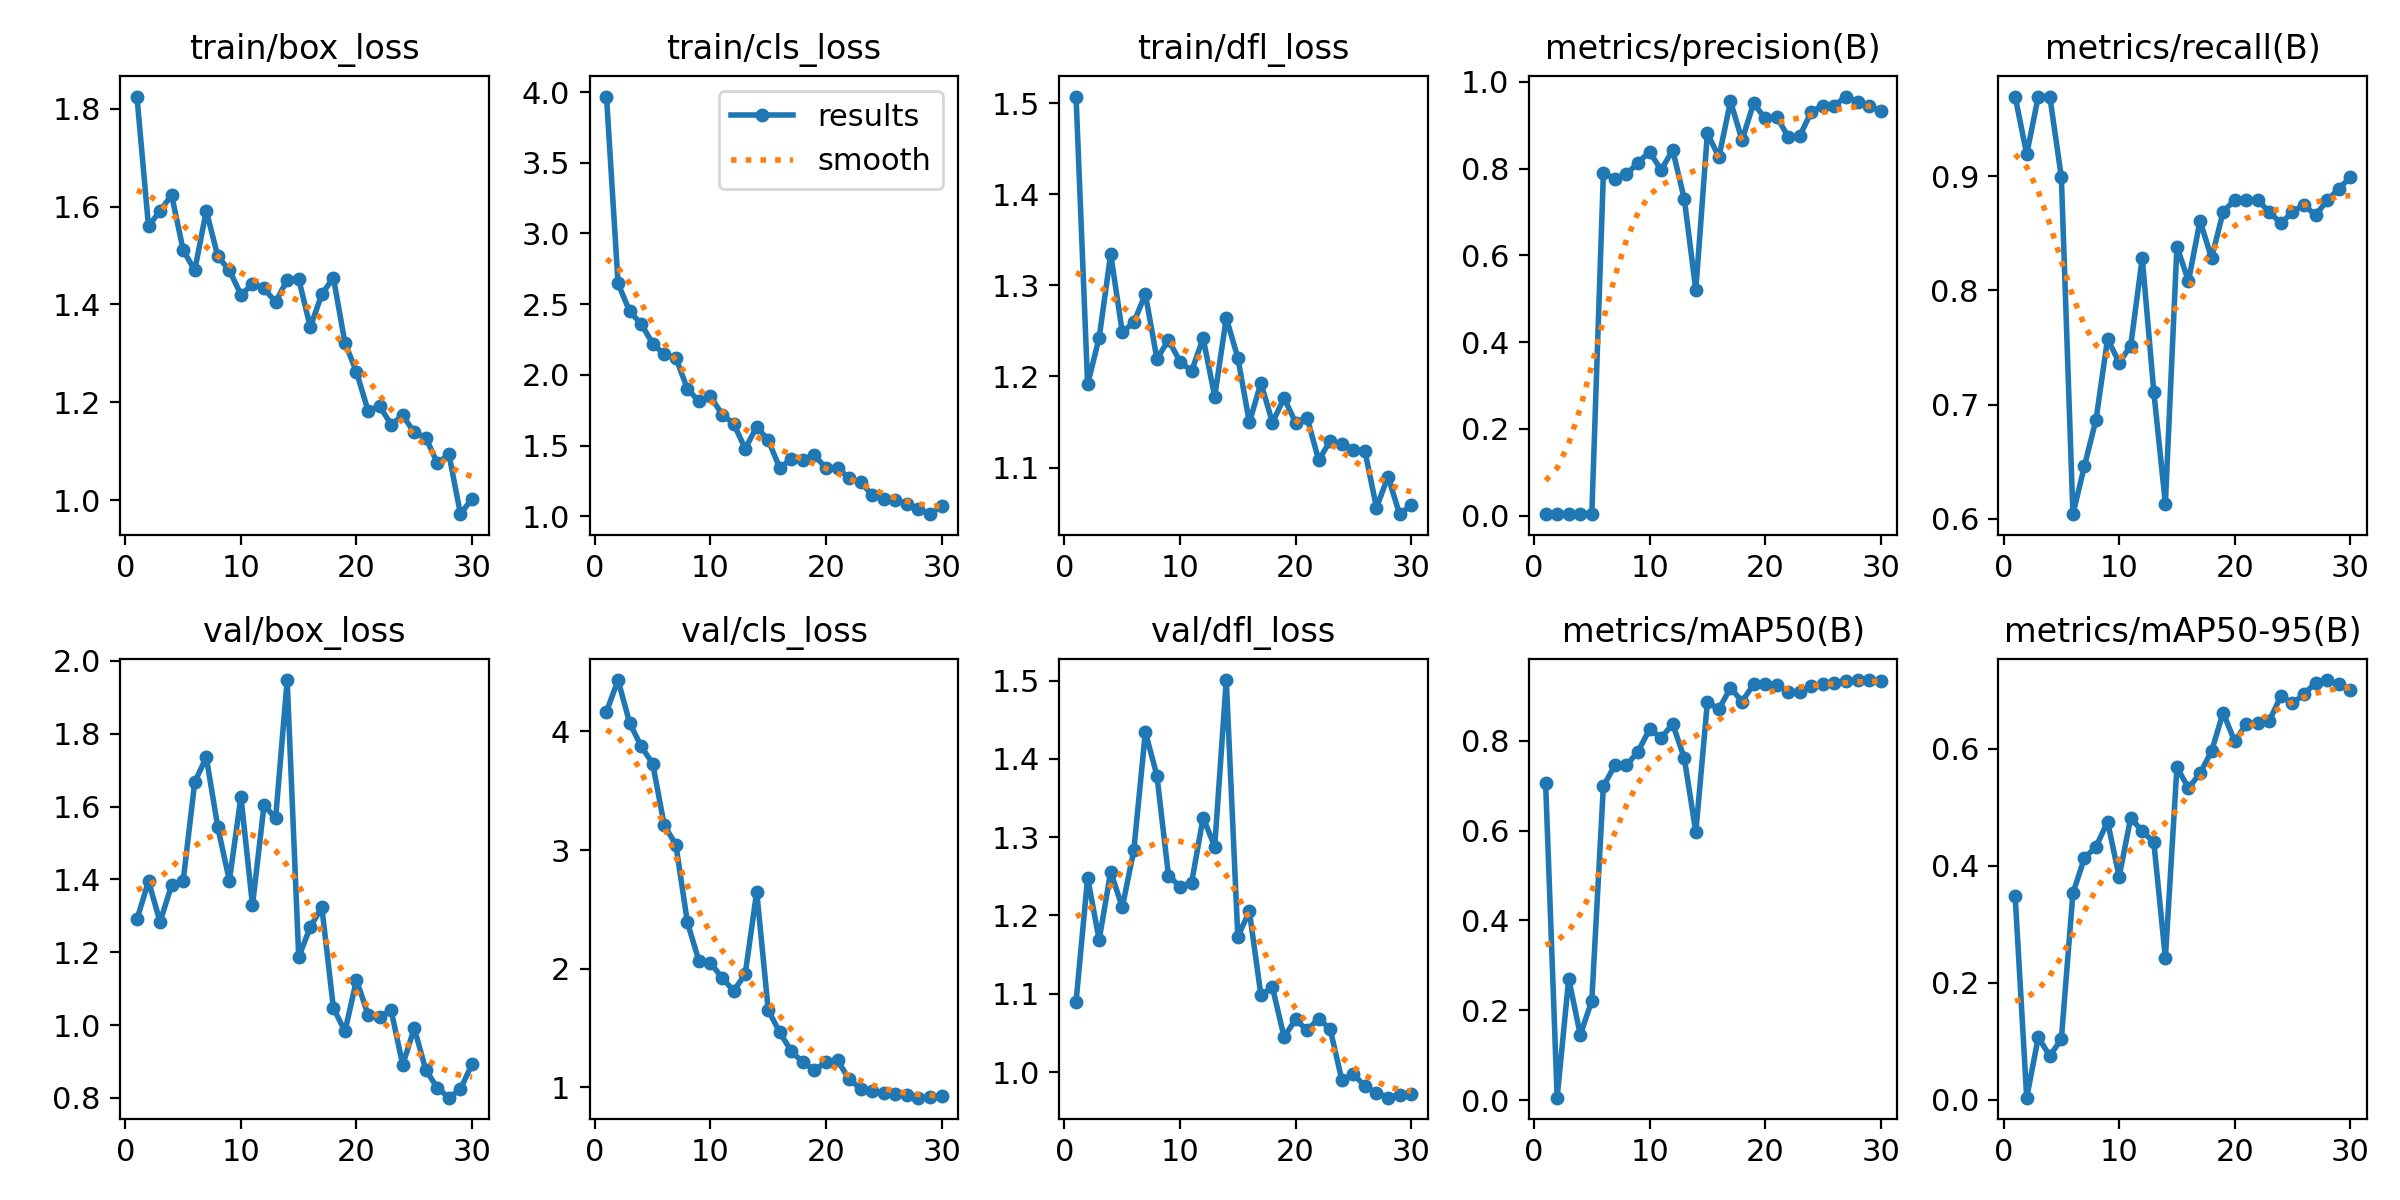

Data behind this chart, as committed beside it:
epoch, time, train/box_loss, train/cls_loss, train/dfl_loss, metrics/precision(B), metrics/recall(B), metrics/mAP50(B), metrics/mAP50-95(B), val/box_loss, val/cls_loss, val/dfl_loss, lr/pg0, lr/pg1, lr/pg2
1, 122.4, 1.825, 3.968, 1.507, 0.00327, 0.9697, 0.7069, 0.348, 1.29, 4.167, 1.09, 0.00024, 0.00024, 0.00024
2, 255.2, 1.56, 2.646, 1.191, 0.0031, 0.9192, 0.00563, 0.00325, 1.395, 4.433, 1.248, 0.0004835, 0.0004835, 0.0004835
3, 380.5, 1.592, 2.45, 1.243, 0.00327, 0.9697, 0.2706, 0.1065, 1.283, 4.073, 1.169, 0.0007098, 0.0007098, 0.0007098
4, 513.2, 1.624, 2.36, 1.335, 0.00327, 0.9697, 0.1454, 0.0745, 1.384, 3.875, 1.256, 0.000919, 0.000919, 0.000919
5, 635.1, 1.511, 2.221, 1.249, 0.0038, 0.899, 0.2214, 0.1037, 1.396, 3.728, 1.21, 0.001111, 0.001111, 0.001111
6, 749.2, 1.469, 2.144, 1.259, 0.7889, 0.604, 0.6986, 0.3527, 1.667, 3.208, 1.283, 0.001286, 0.001286, 0.001286
7, 879.2, 1.592, 2.121, 1.29, 0.7768, 0.6465, 0.7455, 0.4133, 1.736, 3.047, 1.434, 0.001444, 0.001444, 0.001444
8, 993.8, 1.498, 1.901, 1.219, 0.7873, 0.6869, 0.7452, 0.4323, 1.543, 2.393, 1.378, 0.001538, 0.001538, 0.001538
9, 1177, 1.47, 1.813, 1.24, 0.8136, 0.7576, 0.7758, 0.4751, 1.397, 2.065, 1.251, 0.001472, 0.001472, 0.001472
10, 1293, 1.42, 1.849, 1.216, 0.8389, 0.7367, 0.8257, 0.3811, 1.627, 2.05, 1.237, 0.001406, 0.001406, 0.001406
11, 1418, 1.441, 1.72, 1.206, 0.7966, 0.7515, 0.8066, 0.4816, 1.329, 1.925, 1.242, 0.00134, 0.00134, 0.00134
12, 1547, 1.433, 1.655, 1.242, 0.8429, 0.8283, 0.8369, 0.4587, 1.604, 1.815, 1.325, 0.001274, 0.001274, 0.001274
13, 1674, 1.404, 1.478, 1.178, 0.7303, 0.7111, 0.7618, 0.4403, 1.567, 1.953, 1.288, 0.001208, 0.001208, 0.001208
14, 1786, 1.45, 1.632, 1.264, 0.5202, 0.6133, 0.5966, 0.2418, 1.947, 2.65, 1.501, 0.001142, 0.001142, 0.001142
15, 1897, 1.452, 1.538, 1.221, 0.8814, 0.8384, 0.8857, 0.5679, 1.187, 1.65, 1.173, 0.001076, 0.001076, 0.001076
16, 2022, 1.354, 1.34, 1.15, 0.8264, 0.8081, 0.8703, 0.5327, 1.269, 1.464, 1.205, 0.00101, 0.00101, 0.00101
17, 2146, 1.421, 1.406, 1.193, 0.9552, 0.8609, 0.9177, 0.5577, 1.323, 1.305, 1.098, 0.000944, 0.000944, 0.000944
18, 2289, 1.455, 1.401, 1.149, 0.8657, 0.8283, 0.8871, 0.5957, 1.048, 1.212, 1.108, 0.000878, 0.000878, 0.000878
19, 2422, 1.321, 1.431, 1.176, 0.9505, 0.8687, 0.9252, 0.6617, 0.9825, 1.148, 1.045, 0.000812, 0.000812, 0.000812
20, 2552, 1.262, 1.339, 1.149, 0.9158, 0.8793, 0.927, 0.6123, 1.124, 1.211, 1.067, 0.000746, 0.000746, 0.000746
21, 2685, 1.183, 1.343, 1.155, 0.92, 0.8788, 0.925, 0.6421, 1.028, 1.228, 1.053, 0.00068, 0.00068, 0.00068
22, 2825, 1.192, 1.269, 1.108, 0.873, 0.8788, 0.909, 0.6437, 1.023, 1.069, 1.068, 0.000614, 0.000614, 0.000614
23, 3001, 1.154, 1.24, 1.13, 0.8756, 0.8687, 0.9086, 0.6478, 1.04, 0.9885, 1.054, 0.000548, 0.000548, 0.000548
24, 3140, 1.173, 1.151, 1.126, 0.9314, 0.8586, 0.9226, 0.69, 0.8906, 0.9713, 0.9899, 0.000482, 0.000482, 0.000482
25, 3268, 1.138, 1.12, 1.12, 0.9451, 0.8687, 0.9252, 0.6773, 0.9915, 0.9547, 0.9975, 0.000416, 0.000416, 0.000416
26, 3410, 1.128, 1.117, 1.118, 0.9454, 0.8748, 0.9293, 0.6934, 0.8764, 0.9438, 0.9817, 0.00035, 0.00035, 0.00035
27, 3557, 1.075, 1.089, 1.056, 0.9662, 0.8658, 0.9331, 0.7124, 0.8275, 0.9361, 0.9737, 0.000284, 0.000284, 0.000284
28, 3693, 1.094, 1.05, 1.09, 0.9547, 0.8788, 0.935, 0.7173, 0.8006, 0.9143, 0.9673, 0.000218, 0.000218, 0.000218
29, 3837, 0.9711, 1.015, 1.049, 0.9441, 0.8889, 0.9347, 0.71, 0.8238, 0.9186, 0.9713, 0.000152, 0.000152, 0.000152
30, 3996, 1.003, 1.072, 1.059, 0.9332, 0.899, 0.9337, 0.7005, 0.893, 0.9283, 0.9722, 8.6e-05, 8.6e-05, 8.6e-05
